Run: headless pygame with SDL's dummy video driver; simulated clock (each Clock.tick advances the game by its frame time, no real sleeping); random seed 0; keys injected as events and as key.get_pressed() state; no mouse input.
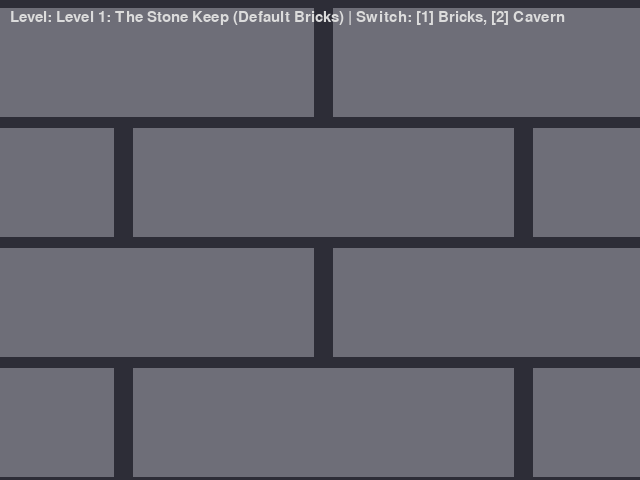
Frame 1 of 4 · flips 1–60 · no input
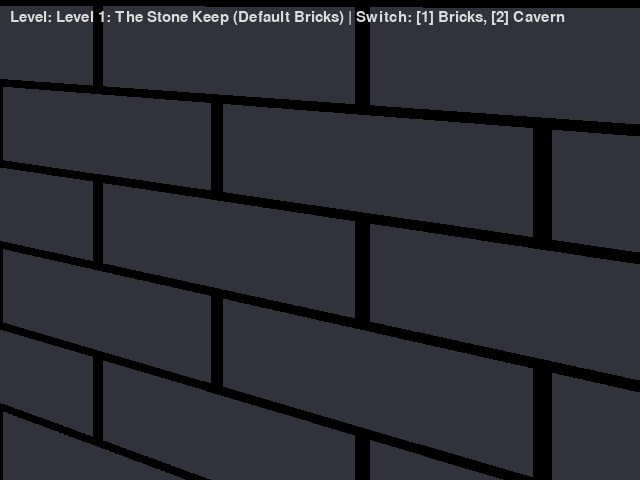
Frame 2 of 4 · flips 61–180 · tapped SPACE, RETURN · held RIGHT (→), D
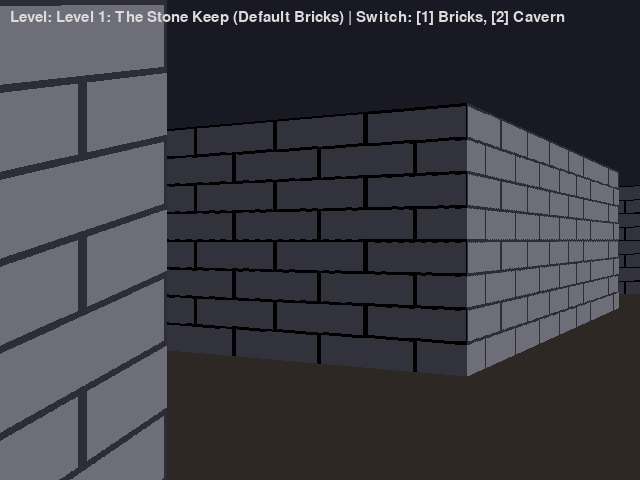
Frame 3 of 4 · flips 181–300 · held DOWN (↓), S
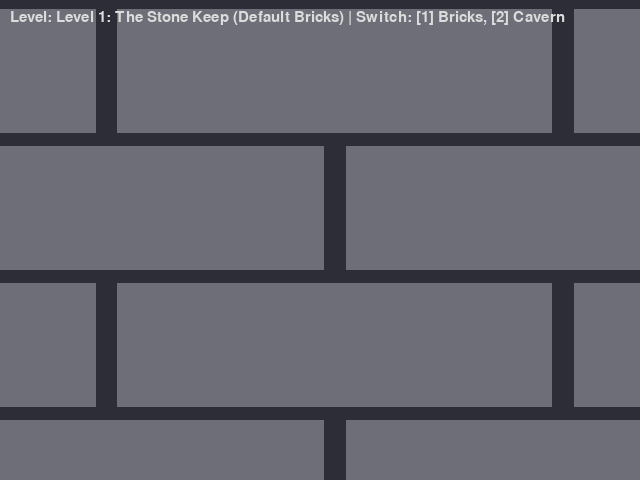
Frame 4 of 4 · flips 301–420 · held LEFT (←), A, UP (↑), W

The pygame program that drew these frames:

import math
import random
import sys
import pygame

# Initialize Pygame
pygame.init()
WIDTH, HEIGHT = 640, 480
screen = pygame.display.set_mode((WIDTH, HEIGHT))
pygame.display.set_caption("Sharp High-Res Dungeon Engine (Optimized Proximity)")
clock = pygame.time.Clock()


# ==========================================
# HIGH-RES PROCEDURAL TEXTURES (256x256) - SHARP
# ==========================================
def create_brick_texture():
  tex_size = 256
  surf = pygame.Surface((tex_size, tex_size))
  surf.fill((110, 110, 120))  # Base gray stone color
  mortar_color = (45, 45, 55)

  brick_h = 32
  brick_w = 64
  for y in range(0, tex_size, brick_h):
    pygame.draw.line(surf, mortar_color, (0, y), (tex_size - 1, y), 3)

  for y_idx, y in enumerate(range(0, tex_size, brick_h)):
    offset = (y_idx % 2) * (brick_w // 2)
    for x in range(-offset, tex_size + brick_w, brick_w):
      pygame.draw.line(surf, mortar_color, (x, y), (x, y + brick_h), 3)

  return surf


def create_organic_texture():
  tex_size = 256
  surf = pygame.Surface((tex_size, tex_size))
  random.seed(123)

  for y in range(tex_size):
    for x in range(tex_size):
      noise = (
          100
          + int(20 * math.sin(x * 0.1) * math.cos(y * 0.1))
          + random.randint(-18, 18)
      )
      color_val = max(40, min(200, noise))
      surf.set_at((x, y), (color_val, color_val, color_val + 5))

  return surf


# Texture Registry (1 = Default Brick Mesh, 2 = Alternative Organic Stone)
TEXTURES = {
    1: create_brick_texture(),
    2: create_organic_texture(),
}

# ==========================================
# LEVEL & MAP CONFIGURATIONS
# ==========================================
LEVELS = {
    1: {
        "name": "Level 1: The Stone Keep (Default Bricks)",
        "texture_id": 1,
        "map": [
            [1, 1, 1, 1, 1, 1, 1, 1, 1, 1, 1, 1],
            [1, 0, 0, 0, 0, 0, 0, 0, 0, 0, 0, 1],
            [1, 0, 1, 1, 0, 1, 1, 0, 1, 1, 0, 1],
            [1, 0, 1, 0, 0, 0, 1, 0, 1, 0, 0, 1],
            [1, 0, 1, 0, 1, 0, 1, 0, 1, 1, 0, 1],
            [1, 0, 0, 0, 1, 0, 0, 0, 0, 0, 0, 1],
            [1, 1, 1, 1, 1, 1, 1, 1, 1, 1, 1, 1],
        ],
    },
    2: {
        "name": "Level 2: The Deep Cavern (Organic Stone)",
        "texture_id": 2,
        "map": [
            [1, 1, 1, 1, 1, 1, 1, 1, 1, 1, 1, 1],
            [1, 0, 0, 1, 0, 0, 0, 1, 0, 0, 0, 1],
            [1, 0, 0, 1, 0, 1, 0, 1, 0, 1, 0, 1],
            [1, 0, 0, 0, 0, 1, 0, 0, 0, 1, 0, 1],
            [1, 0, 1, 1, 1, 1, 0, 1, 1, 1, 0, 1],
            [1, 0, 0, 0, 0, 0, 0, 0, 0, 0, 0, 1],
            [1, 1, 1, 1, 1, 1, 1, 1, 1, 1, 1, 1],
        ],
    },
}

current_level_id = 1
level_data = LEVELS[current_level_id]
WORLD_MAP = level_data["map"]
active_texture_id = level_data["texture_id"]

# Player Position & Camera Parameters
posX, posY = 1.5, 1.5
dirX, dirY = -1.0, 0.0
planeX, planeY = 0.0, 0.4  # Balanced FOV to minimize edge skewing

MOVE_SPEED = 0.04
ROT_SPEED = 0.035
PLAYER_RADIUS = (
    0.42  # Larger buffer prevents getting close enough to trigger wall-shearing
)

CEILING_COLOR = (25, 25, 35)
FLOOR_COLOR = (45, 40, 35)


def load_level(level_id):
  global current_level_id, level_data, WORLD_MAP, active_texture_id, posX, posY, dirX, dirY
  current_level_id = level_id
  level_data = LEVELS[level_id]
  WORLD_MAP = level_data["map"]
  active_texture_id = level_data["texture_id"]
  posX, posY = 1.5, 1.5
  dirX, dirY = -1.0, 0.0


def can_move_to(x, y):
  for cx in [x - PLAYER_RADIUS, x + PLAYER_RADIUS]:
    for cy in [y - PLAYER_RADIUS, y + PLAYER_RADIUS]:
      if WORLD_MAP[int(cx)][int(cy)] > 0:
        return False
  return True


# Main Game Loop
running = True
while running:
  for event in pygame.event.get():
    if event.type == pygame.QUIT:
      running = False
    elif event.type == pygame.KEYDOWN:
      if event.key == pygame.K_1:
        load_level(1)
      elif event.key == pygame.K_2:
        load_level(2)

  keys = pygame.key.get_pressed()
  if keys[pygame.K_ESCAPE]:
    running = False

  # Movement handling with collision buffer
  if keys[pygame.K_UP]:
    newX = posX + dirX * MOVE_SPEED
    newY = posY + dirY * MOVE_SPEED
    if can_move_to(newX, posY):
      posX = newX
    if can_move_to(posX, newY):
      posY = newY
  if keys[pygame.K_DOWN]:
    newX = posX - dirX * MOVE_SPEED
    newY = posY - dirY * MOVE_SPEED
    if can_move_to(newX, posY):
      posX = newX
    if can_move_to(posX, newY):
      posY = newY

  # Rotation handling
  if keys[pygame.K_LEFT]:
    oldDirX = dirX
    dirX = dirX * math.cos(ROT_SPEED) - dirY * math.sin(ROT_SPEED)
    dirY = oldDirX * math.sin(ROT_SPEED) + dirY * math.cos(ROT_SPEED)
    oldPlaneX = planeX
    planeX = planeX * math.cos(ROT_SPEED) - planeY * math.sin(ROT_SPEED)
    planeY = oldPlaneX * math.sin(ROT_SPEED) + planeY * math.cos(ROT_SPEED)
  if keys[pygame.K_RIGHT]:
    oldDirX = dirX
    dirX = dirX * math.cos(-ROT_SPEED) - dirY * math.sin(-ROT_SPEED)
    dirY = oldDirX * math.sin(-ROT_SPEED) + dirY * math.cos(-ROT_SPEED)
    oldPlaneX = planeX
    planeX = planeX * math.cos(-ROT_SPEED) - planeY * math.sin(-ROT_SPEED)
    planeY = (
        oldPlaneX * math.sin(-ROT_SPEED) + planeY * math.cos(-ROT_SPEED)
    )

  # Background render
  screen.fill(CEILING_COLOR, (0, 0, WIDTH, HEIGHT // 2))
  screen.fill(FLOOR_COLOR, (0, HEIGHT // 2, WIDTH, HEIGHT // 2))

  current_texture = TEXTURES[active_texture_id]
  tex_res = 256

  # Raycasting Loop
  for x in range(WIDTH):
    cameraX = 2 * x / WIDTH - 1
    rayDirX = dirX + planeX * cameraX
    rayDirY = dirY + planeY * cameraX

    mapX = int(posX)
    mapY = int(posY)

    deltaDistX = abs(1 / rayDirX) if rayDirX != 0 else 1e30
    deltaDistY = abs(1 / rayDirY) if rayDirY != 0 else 1e30

    hit = 0
    side = 0

    if rayDirX < 0:
      stepX = -1
      sideDistX = (posX - mapX) * deltaDistX
    else:
      stepX = 1
      sideDistX = (mapX + 1.0 - posX) * deltaDistX

    if rayDirY < 0:
      stepY = -1
      sideDistY = (posY - mapY) * deltaDistY
    else:
      stepY = 1
      sideDistY = (mapY + 1.0 - posY) * deltaDistY

    while hit == 0:
      if sideDistX < sideDistY:
        sideDistX += deltaDistX
        mapX += stepX
        side = 0
      else:
        sideDistY += deltaDistY
        mapY += stepY
        side = 1
      if WORLD_MAP[mapX][mapY] > 0:
        hit = 1

    if side == 0:
      perpWallDist = (mapX - posX + (1 - stepX) / 2) / rayDirX
    else:
      perpWallDist = (mapY - posY + (1 - stepY) / 2) / rayDirY

    lineHeight = int(HEIGHT / perpWallDist) if perpWallDist > 0 else HEIGHT

    drawStart = -lineHeight // 2 + HEIGHT // 2
    drawStart = max(0, drawStart)
    drawEnd = lineHeight // 2 + HEIGHT // 2
    drawEnd = min(HEIGHT - 1, drawEnd)

    # Texture coordinate mapping
    if side == 0:
      wallX = posY + perpWallDist * rayDirY
    else:
      wallX = posX + perpWallDist * rayDirX
    wallX -= math.floor(wallX)

    texX = int(wallX * tex_res)
    if side == 0 and rayDirX > 0:
      texX = tex_res - texX - 1
    if side == 1 and rayDirY < 0:
      texX = tex_res - texX - 1

    try:
      wall_strip = current_texture.subsurface((texX, 0, 1, tex_res))
      scaled_strip = pygame.transform.scale(wall_strip, (1, lineHeight))

      # Shading on side walls for depth
      if side == 1:
        darken = pygame.Surface((1, lineHeight))
        darken.fill((60, 60, 60))
        scaled_strip.blit(darken, (0, 0), special_flags=pygame.BLEND_SUB)

      screen.blit(scaled_strip, (x, drawStart))
    except ValueError:
      fallback_color = (110, 110, 120) if side == 0 else (80, 80, 90)
      pygame.draw.line(screen, fallback_color, (x, drawStart), (x, drawEnd))

  # On-screen HUD instructions
  font = pygame.font.SysFont(None, 22)
  txt = font.render(
      f"Level: {level_data['name']} | Switch: [1] Bricks, [2] Cavern",
      True,
      (220, 220, 220),
  )
  screen.blit(txt, (10, 10))

  pygame.display.flip()
  clock.tick(60)

pygame.quit()
sys.exit()
